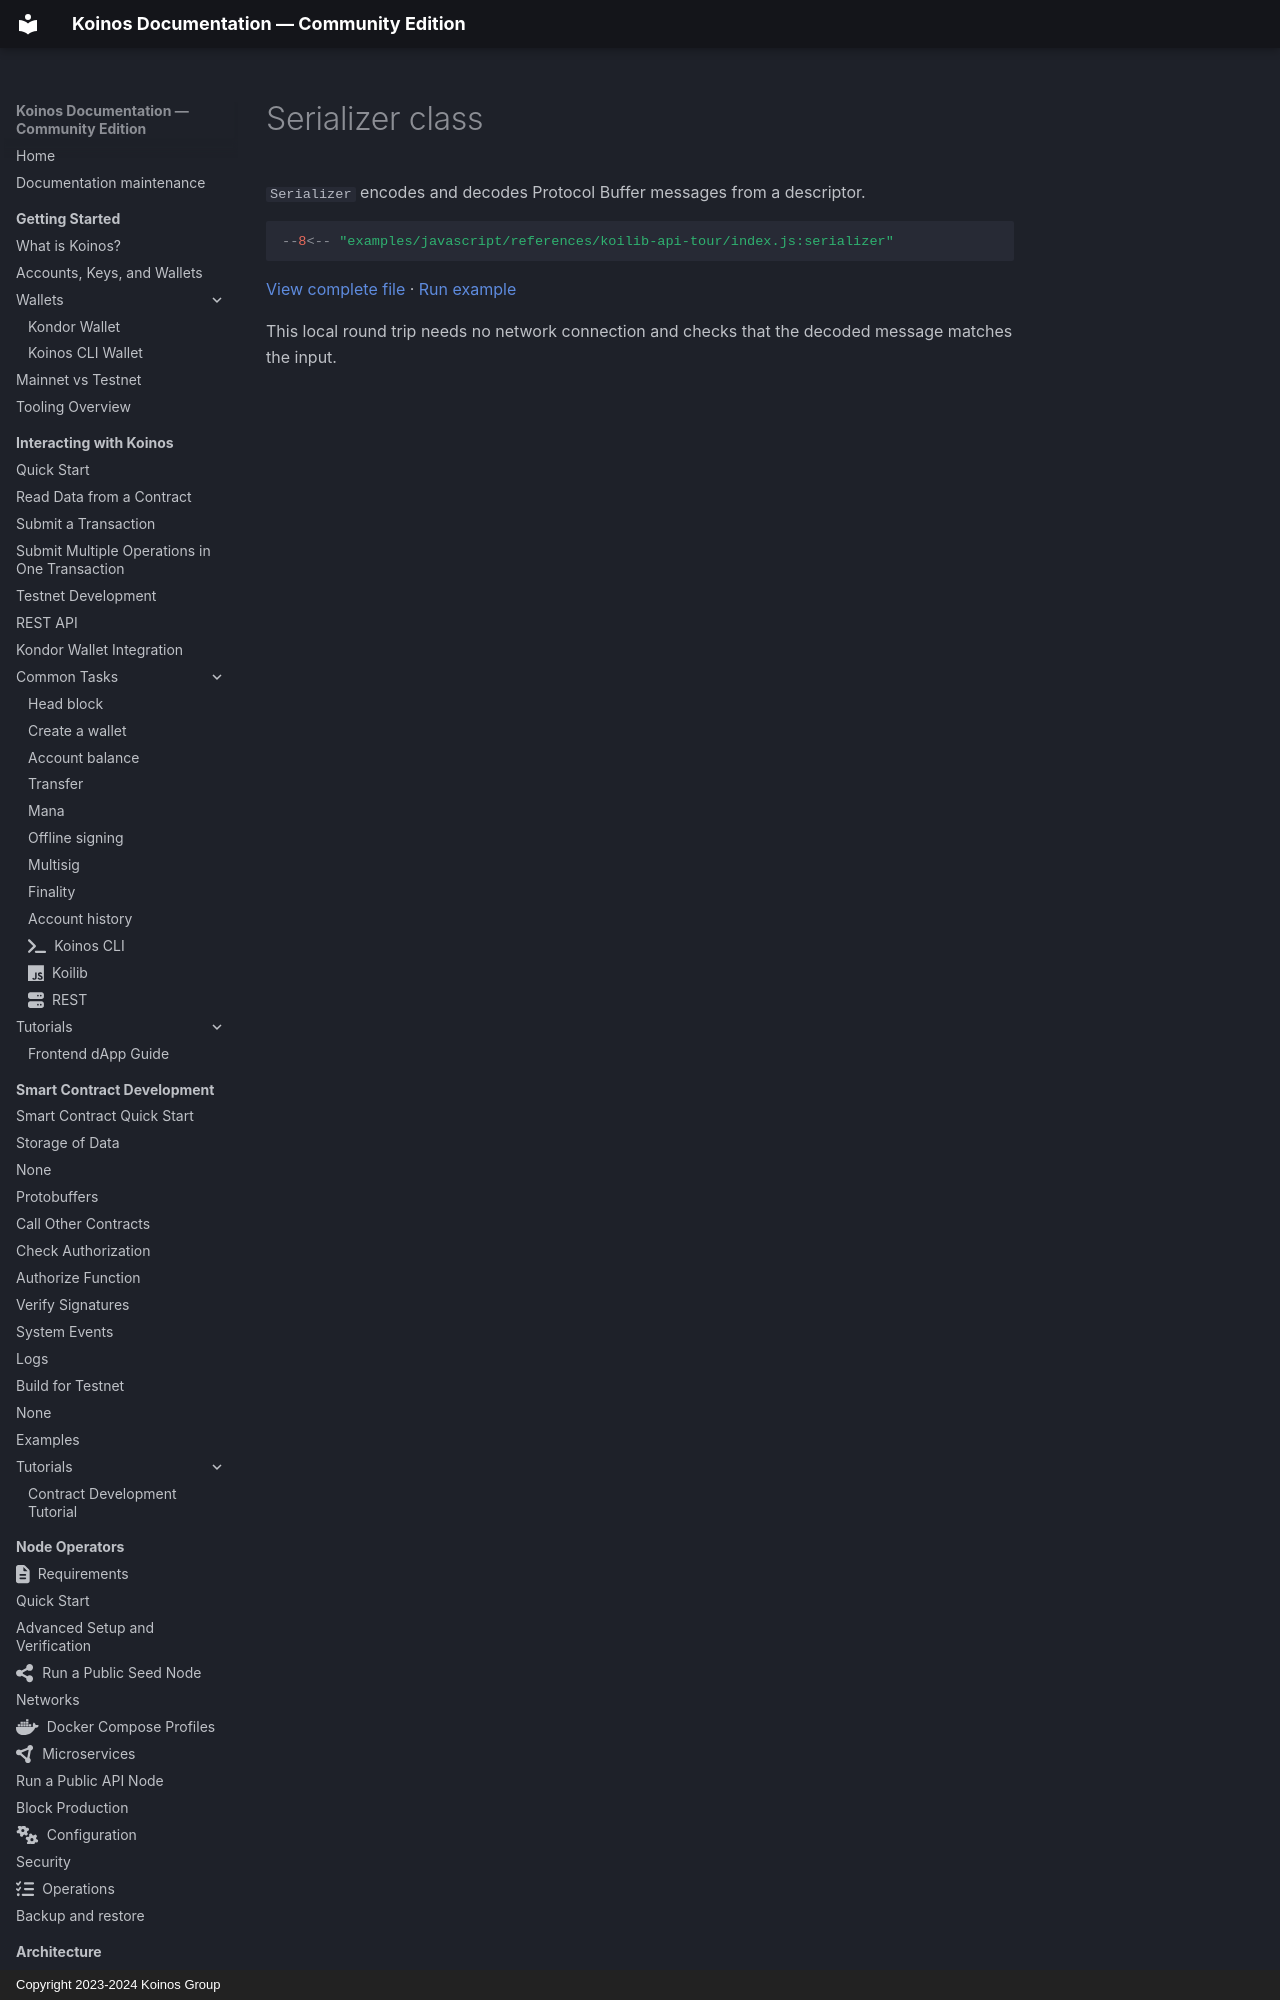

repository: pgarciagon/koinos-docs · page: references/koilib/serializer-class/index.html · generator: mkdocs · copyright: Copyright 2023-2024 Koinos Group

# Serializer class

`Serializer` encodes and decodes Protocol Buffer messages from a descriptor.

<!-- example: reference-koilib-serializer -->
```javascript
--8<-- "examples/javascript/references/koilib-api-tour/index.js:serializer"
```
